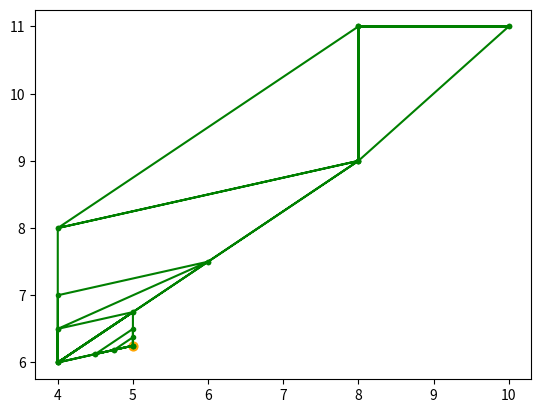

This chart was generated by the following Python code:
import numpy as np
import matplotlib.pyplot as plt

def step_2_3(dots, n, dtype, plot, array_dots):
    dots = np.array(dots, dtype=dtype) 
    dots = np.sort(dots, order='f_x')[::-1]
    if plot:
        array_dots.append(list(dots['x'].copy()))
    x_n2 = 1 / n * (np.sum(dots[1:]['x'],  axis=0)) # центр тяжести
    return dots, x_n2


def nelder_mead_method(a, b, y, E, n, f, dots=None, plot=False, x0=None, h=10):
    array_dots = []
    dtype = [('f_x', float), ('x', np.float64, (n,))]
    if  x0 is not None:
        dots = np.full((n + 1, n), x0)
        np.fill_diagonal(dots, dots.diagonal() + h)
    if dots is None:
        dots = np.random.random((n + 1, n))
    dots = [(f(x), x) for x in dots]
    dots, x_n2 = step_2_3(dots, n, dtype, plot, array_dots)
    while np.sqrt(np.sum((dots['f_x'] - f(x_n2)) ** 2) / (n + 1)) >= E:
        x_n3 = x_n2 + a * (x_n2 - dots[0]['x']) # отражения
        f_xn3 = f(x_n3)
        if f_xn3 <= dots[-1]['f_x']:
            x_n4 = x_n2 + y * (x_n3 - x_n2) # растяжение
            if f(x_n4) < dots[-1]['f_x']:
                tmp = x_n4
            else:
                tmp = x_n3
            dots[0] = np.array((f(tmp), tmp), dtype=dtype) 
        elif dots[1]['f_x'] < f_xn3 <= dots[0]['f_x']:
            tmp = x_n2 + b * (dots[0]['x'] - x_n2) # сжатия
            dots[0] = np.array((f(tmp), tmp), dtype=dtype) 
        elif dots[-1]['f_x'] < f_xn3 <= dots[1]['f_x']:
            dots[0] = np.array((f(x_n3), x_n3), dtype=dtype) 
        elif f_xn3 > dots[0]['f_x']:
            dots = dots[-1]['x'] + 0.5 * (dots['x'] - dots[-1]['x'])
            dots = [(f(x), x) for x in dots ]
        dots, x_n2 = step_2_3(dots, n, dtype, plot, array_dots)
    if plot:
        return array_dots, dots[-1]['x']
    return dots[-1]['x']



if __name__ == "__main__":
    n = 2
    f = lambda x : 4 * (x[0] - 5) ** 2 + (x[1] - 6) ** 2
    E = 0.2
    a, b, y = 1, 0.5, 2
    dots = np.array([[8,9], [10, 11], [8, 11]], dtype=float)
    ans = nelder_mead_method(a, b, y, E, n, f, dots)
    print(f(ans), f((5, 6.25)))
    array_dots, ans = nelder_mead_method(a, b, y, E, n, f, dots, plot=True)
    X = []
    Y = []

    for dots in array_dots:
        for x, y in dots:
            X.append(x)
            Y.append(y)
        X.append(dots[0][0])
        Y.append(dots[0][1])

    plt.plot(X, Y, marker=".", c="g")
    plt.scatter(5, 6.25, color='orange', s=40, marker='o')
    plt.show()
